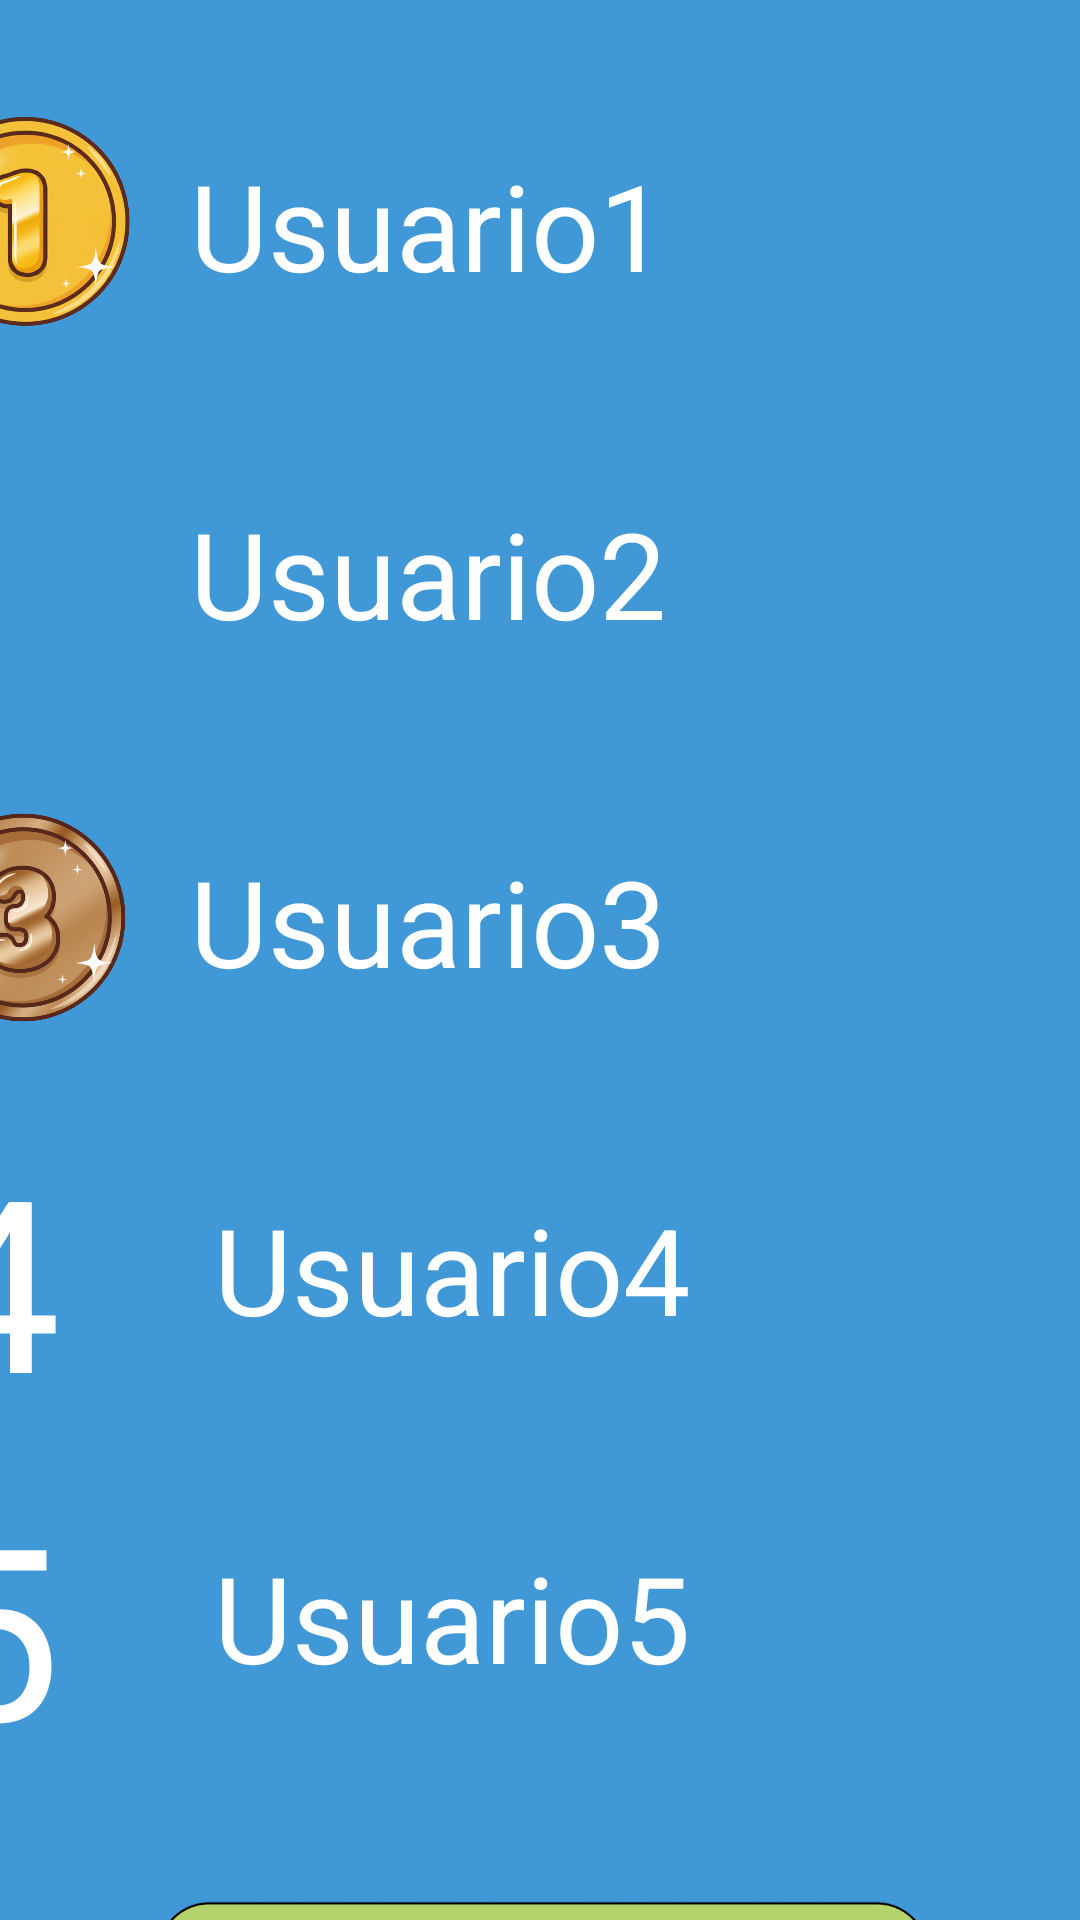

Produce the Android XML layout that renders to this screen, including the resource entries it uses.
<!-- AndroidManifest.xml: application theme Theme.Atrapaformas -->
<!-- res/layout/activity_ranking.xml -->
<?xml version="1.0" encoding="utf-8"?>
<androidx.constraintlayout.widget.ConstraintLayout xmlns:android="http://schemas.android.com/apk/res/android"
    xmlns:app="http://schemas.android.com/apk/res-auto"
    xmlns:tools="http://schemas.security.com/tools"
    android:id="@+id/main"
    android:layout_width="match_parent"
    android:layout_height="match_parent"
    android:background="@drawable/fondo_atrapaformas">

    <androidx.constraintlayout.widget.ConstraintLayout
        android:id="@+id/ranking_panel"
        android:layout_width="500dp"
        android:layout_height="800dp"
        android:layout_marginStart="32dp"
        android:layout_marginEnd="32dp"
        android:background="@drawable/fondo_puntuacion_azul"
        app:layout_constraintBottom_toBottomOf="parent"
        app:layout_constraintEnd_toEndOf="parent"
        app:layout_constraintStart_toStartOf="parent"
        app:layout_constraintTop_toTopOf="parent"
        app:layout_constraintWidth_percent="0.75" tools:ignore="UselessParent">

        <TextView
            android:id="@+id/tv_ranking_title"
            android:layout_width="wrap_content"
            android:layout_height="wrap_content"
            android:text="RANKING"
            android:layout_marginTop="15dp"
            android:textColor="@android:color/white"
            android:textSize="52sp"
            android:textStyle="bold"
            app:layout_constraintEnd_toEndOf="parent"
            app:layout_constraintStart_toStartOf="parent"
            app:layout_constraintTop_toTopOf="parent"
            android:layout_marginBottom="16dp"
            app:layout_constraintBottom_toTopOf="@+id/ranking_list_container"/>

        <LinearLayout
            android:id="@+id/ranking_list_container"
            android:layout_width="450dp"
            android:layout_height="wrap_content"
            android:orientation="vertical"
            android:layout_marginTop="16dp"
            app:layout_constraintBottom_toTopOf="@+id/btn_play_again"
            app:layout_constraintEnd_toEndOf="parent"
            app:layout_constraintStart_toStartOf="parent"
            app:layout_constraintTop_toBottomOf="@+id/tv_ranking_title">

            <LinearLayout
                android:layout_width="match_parent"
                android:layout_height="wrap_content"
                android:orientation="horizontal"
                android:gravity="center_vertical"
                android:paddingVertical="8dp">
                <ImageView
                    android:layout_width="100dp"
                    android:layout_height="100dp"
                    android:src="@drawable/oro" android:contentDescription="Medalla de Oro" />
                <TextView
                    android:id="@+id/usuario1name"
                    android:layout_width="0dp"
                    android:layout_height="wrap_content"
                    android:layout_weight="1"
                    android:text="Usuario1"
                    android:textColor="@android:color/white"
                    android:textSize="40sp"
                    android:layout_marginStart="8dp" />
                <TextView
                    android:id="@+id/usuario1puntos"
                    android:layout_width="wrap_content"
                    android:layout_height="wrap_content"
                    android:text="0"
                    android:textColor="@android:color/white"
                    android:textSize="40sp" />
            </LinearLayout>

            <LinearLayout
                android:layout_width="match_parent"
                android:layout_height="wrap_content"
                android:orientation="horizontal"
                android:gravity="center_vertical"
                android:paddingVertical="8dp">
                <ImageView
                    android:layout_width="100dp"
                    android:layout_height="100dp"
                    android:src="@drawable/plata" android:contentDescription="Medalla de Plata" />
                <TextView
                    android:id="@+id/usuario2name"
                    android:layout_width="0dp"
                    android:layout_height="wrap_content"
                    android:layout_weight="1"
                    android:text="Usuario2"
                    android:textColor="@android:color/white"
                    android:textSize="40sp"
                    android:layout_marginStart="8dp" />
                <TextView
                    android:id="@+id/usuario2puntos"
                    android:layout_width="wrap_content"
                    android:layout_height="wrap_content"
                    android:text="0"
                    android:textColor="@android:color/white"
                    android:textSize="40sp" />
            </LinearLayout>

            <LinearLayout
                android:layout_width="match_parent"
                android:layout_height="wrap_content"
                android:orientation="horizontal"
                android:gravity="center_vertical"
                android:paddingVertical="8dp">
                <ImageView
                    android:layout_width="100dp"
                    android:layout_height="100dp"
                    android:src="@drawable/bronce" android:contentDescription="Medalla de Bronce" />
                <TextView
                    android:id="@+id/usuario3name"
                    android:layout_width="0dp"
                    android:layout_height="wrap_content"
                    android:layout_weight="1"
                    android:text="Usuario3"
                    android:textColor="@android:color/white"
                    android:textSize="40sp"
                    android:layout_marginStart="8dp" />
                <TextView
                    android:id="@+id/usuario3puntos"
                    android:layout_width="wrap_content"
                    android:layout_height="wrap_content"
                    android:text="0"
                    android:textColor="@android:color/white"
                    android:textSize="40sp" />
            </LinearLayout>

            <LinearLayout
                android:layout_width="match_parent"
                android:layout_height="wrap_content"
                android:orientation="horizontal"
                android:gravity="center_vertical"
                android:paddingVertical="8dp">
                <TextView
                    android:layout_width="100dp"
                    android:layout_height="100dp"
                    android:text=" 4"
                    android:textColor="@android:color/white"
                    android:textSize="80dp"
                    android:layout_marginEnd="16dp" />

                <TextView
                    android:id="@+id/usuario4name"
                android:layout_width="0dp"
                android:layout_height="wrap_content"
                android:layout_weight="1"
                android:text="Usuario4"
                android:textColor="@android:color/white"
                android:textSize="40sp" />
                <TextView
                    android:id="@+id/usuario4puntos"
                    android:layout_width="wrap_content"
                    android:layout_height="wrap_content"
                    android:text="0"
                    android:textColor="@android:color/white"
                    android:textSize="40sp" />
            </LinearLayout>

            <LinearLayout
                android:layout_width="match_parent"
                android:layout_height="wrap_content"
                android:orientation="horizontal"
                android:gravity="center_vertical"
                android:paddingVertical="8dp">
                <TextView
                    android:layout_width="100dp"
                    android:layout_height="100dp"
                    android:text=" 5"
                    android:textColor="@android:color/white"
                    android:textSize="80dp"
                    android:layout_marginEnd="16dp"
                    android:paddingBottom="0dp"
                    />

                <TextView
                    android:id="@+id/usuario5name"
                android:layout_width="0dp"
                android:layout_height="wrap_content"
                android:layout_weight="1"
                android:text="Usuario5"
                android:textColor="@android:color/white"
                android:textSize="40sp" />
                <TextView
                    android:id="@+id/usuario5puntos"
                    android:layout_width="wrap_content"
                    android:layout_height="wrap_content"
                    android:text="0"
                    android:textColor="@android:color/white"
                    android:textSize="40sp" />
            </LinearLayout>

        </LinearLayout>

        <ImageButton
            android:id="@+id/btn_play_again"
            android:layout_width="264dp"
            android:layout_height="94dp"

            android:src="@drawable/button_jugarotravez"
            android:scaleType="fitCenter"

            android:contentDescription="Jugar de nuevo"
            android:background="@android:color/transparent"
            android:layout_marginTop="24dp"
            android:layout_marginBottom="25dp"
            app:layout_constraintEnd_toEndOf="parent"
            app:layout_constraintStart_toStartOf="parent"
            app:layout_constraintTop_toBottomOf="@+id/ranking_list_container"
            app:layout_constraintBottom_toBottomOf="parent"/>

    </androidx.constraintlayout.widget.ConstraintLayout>

</androidx.constraintlayout.widget.ConstraintLayout>
<!-- resources referenced by this layout -->
<resources>
  <!-- drawable bronce: png bitmap (drawable, 917479 bytes) -->
  <!-- drawable button_jugarotravez: png bitmap (drawable, 55562 bytes) -->
  <!-- drawable fondo_atrapaformas: png bitmap (drawable, 193782 bytes) -->
  <!-- drawable fondo_puntuacion_azul (drawable) -->
  <?xml version="1.0" encoding="utf-8"?>
  <shape xmlns:android="http://schemas.android.com/apk/res/android"
      android:shape="rectangle">
  
      <solid android:color="#4098D7" />
  
      <corners android:radius="40dp" />
  
  </shape>
  <!-- drawable oro: png bitmap (drawable, 912625 bytes) -->
  <style name="Theme.Atrapaformas" parent="Base.Theme.Atrapaformas" />
  <style name="Base.Theme.Atrapaformas" parent="Theme.Material3.DayNight.NoActionBar">
          
          
      </style>
</resources>
